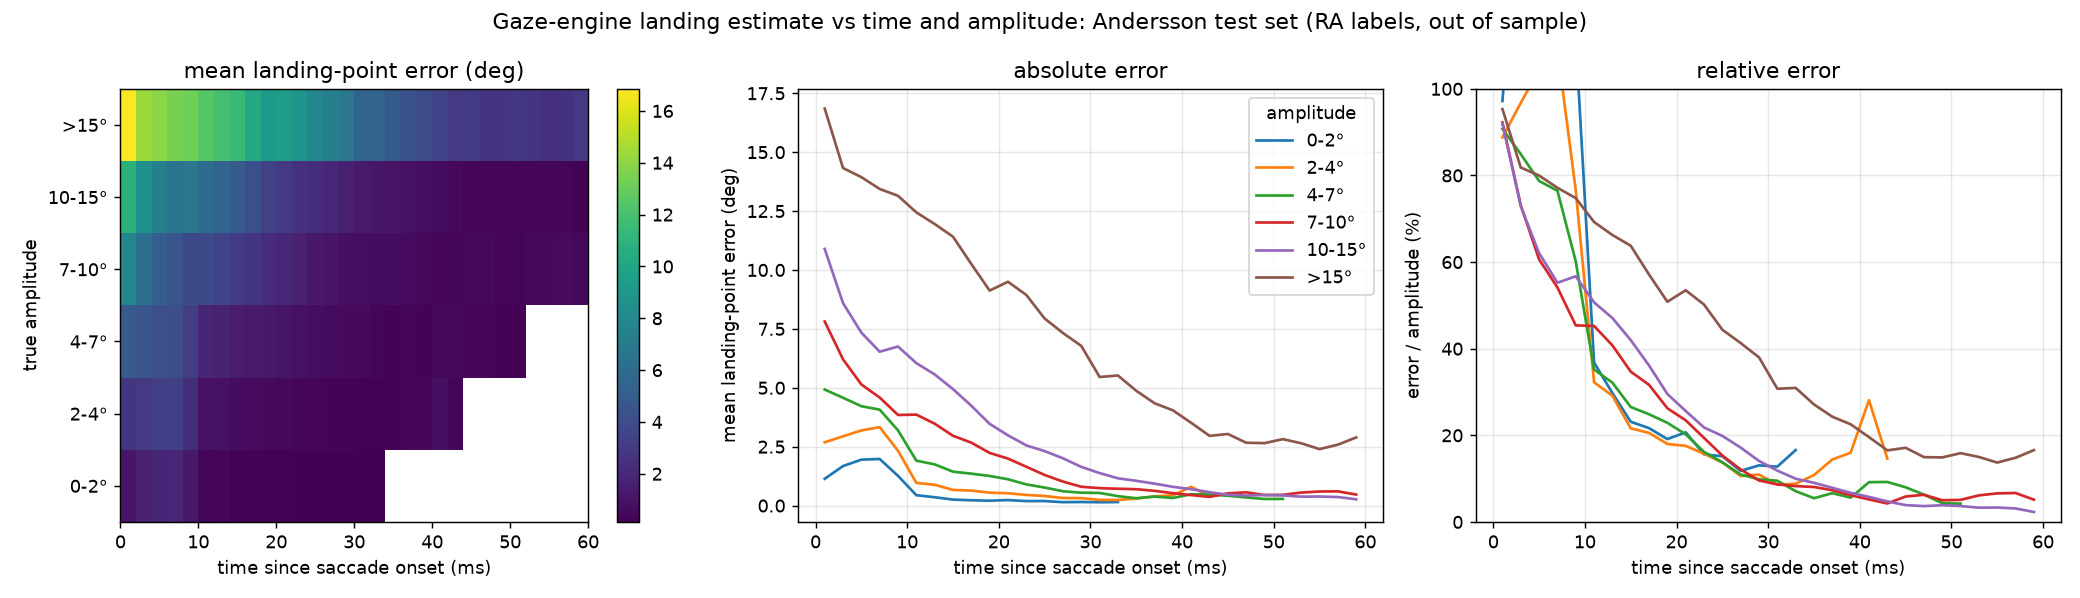

The data file committed next to this chart (first rows):
tau_ms, 0-2°, 2-4°, 4-7°, 7-10°, 10-15°, >15°
1.000000000000000000e+00, 1.137411149184669013e+00, 2.685860683279269523e+00, 4.926023778781297935e+00, 7.814018922076094498e+00, 1.089327115891681430e+01, 1.685243981658485879e+01
3.000000000000000000e+00, 1.677868504142765449e+00, 2.940508032244574022e+00, 4.575920844513342800e+00, 6.208070750375256353e+00, 8.591522841513629771e+00, 1.432644989186933238e+01
5.000000000000000000e+00, 1.948665123441805092e+00, 3.189696247231641468e+00, 4.218801762056682669e+00, 5.141098532420321554e+00, 7.341198516517119188e+00, 1.394017713343332510e+01
7.000000000000000000e+00, 1.979120628523700631e+00, 3.329185842177380117e+00, 4.071599018186194741e+00, 4.585935589910111077e+00, 6.530429061319130035e+00, 1.343842182344086034e+01
9.000000000000000000e+00, 1.261482201346114884e+00, 2.325317062503517995e+00, 3.192437971192216395e+00, 3.845873985125484396e+00, 6.751749997766888001e+00, 1.314803252870116346e+01
1.100000000000000000e+01, 4.408274660285233515e-01, 9.633416996485142381e-01, 1.907115913670295315e+00, 3.861137784039694321e+00, 6.045243802889189944e+00, 1.244402460078155492e+01
1.300000000000000000e+01, 3.543405454666889720e-01, 8.841495037972670890e-01, 1.749134013684018107e+00, 3.476052494205032151e+00, 5.567376367489957900e+00, 1.195110073693495067e+01
1.500000000000000000e+01, 2.550653236672172919e-01, 6.652815772644001813e-01, 1.439921090171110363e+00, 2.963073591487166869e+00, 4.943973800457321488e+00, 1.141240961358933781e+01
1.700000000000000000e+01, 2.255703626562279851e-01, 6.360867181710223583e-01, 1.354911685294834189e+00, 2.671150867638499182e+00, 4.237683838138769588e+00, 1.025268756966942973e+01
1.900000000000000000e+01, 2.070488664779568111e-01, 5.478713057993014335e-01, 1.257858002006193354e+00, 2.235159446335308164e+00, 3.468438359584540276e+00, 9.125182973954180099e+00
2.100000000000000000e+01, 2.343038848384833284e-01, 5.242006882368814846e-01, 1.117137640520087682e+00, 1.994695413822280106e+00, 2.983167878690073049e+00, 9.499986121510621828e+00
2.300000000000000000e+01, 1.911423655415624701e-01, 4.533092313854208411e-01, 8.992908941748637419e-01, 1.648237270199101934e+00, 2.555023904818713554e+00, 8.940487774340295957e+00
2.500000000000000000e+01, 1.918137031820413008e-01, 4.077100331939846334e-01, 7.659062909900319349e-01, 1.299588942998833874e+00, 2.311989791163184371e+00, 7.940170540185216730e+00
2.700000000000000000e+01, 1.449942193148670289e-01, 3.208462273569213097e-01, 6.079764461276645493e-01, 1.019443125199454014e+00, 2.007958922368983767e+00, 7.324743738509606139e+00
2.900000000000000000e+01, 1.525492785621803959e-01, 3.169662808428758694e-01, 5.476415780013133006e-01, 7.990886990631463904e-01, 1.641679175732156715e+00, 6.777142950562378587e+00
3.100000000000000000e+01, 1.413147533946336187e-01, 2.408569603150428340e-01, 5.362296948774625260e-01, 7.401659645770175544e-01, 1.381189280875462444e+00, 5.458077675567647447e+00
3.300000000000000000e+01, 1.507880744144524110e-01, 2.392688816964424203e-01, 4.002548571838028812e-01, 7.151876487724053710e-01, 1.157038798218732678e+00, 5.520823960304725553e+00
3.500000000000000000e+01, nan, 2.983119272754242157e-01, 3.118020416018342233e-01, 6.952621975500928864e-01, 1.051449797816718768e+00, 4.872740763868919522e+00
3.700000000000000000e+01, nan, 3.916015585657503517e-01, 3.825181604348821263e-01, 6.253094258944640327e-01, 9.305812410088513120e-01, 4.343297841100807410e+00
3.900000000000000000e+01, nan, 4.363707678569912485e-01, 3.223842338376198269e-01, 5.268033413059369785e-01, 7.959881617926973796e-01, 4.042353884956168208e+00
4.100000000000000000e+01, nan, 7.962329025746708311e-01, 4.817308641205707564e-01, 4.466264590443556615e-01, 6.962350174842819595e-01, 3.510939920165939920e+00
4.300000000000000000e+01, nan, 3.999600298519174757e-01, 4.693103486965634064e-01, 3.681509915007348255e-01, 5.660988949279082139e-01, 2.959976189200073993e+00
4.500000000000000000e+01, nan, nan, 4.184143172983383341e-01, 5.204581783411144080e-01, 4.593970784199116753e-01, 3.038321530605069931e+00
4.700000000000000000e+01, nan, nan, 3.457240870031335067e-01, 5.629157536803712780e-01, 4.246569574786105972e-01, 2.667475308532312628e+00
4.900000000000000000e+01, nan, nan, 2.794849156411227664e-01, 4.483487777434222998e-01, 4.492629542486110128e-01, 2.650830253122518076e+00
5.100000000000000000e+01, nan, nan, 2.838075014350719960e-01, 4.570568305383014285e-01, 4.311887100345381807e-01, 2.819574531121302741e+00
5.300000000000000000e+01, nan, nan, nan, 5.525620711499061866e-01, 3.796442225838472795e-01, 2.645947908776878243e+00
5.500000000000000000e+01, nan, nan, nan, 5.975117333175420375e-01, 3.850278111068429210e-01, 2.396760416743367372e+00
5.700000000000000000e+01, nan, nan, nan, 6.039171895134755053e-01, 3.626305297420722717e-01, 2.585574629348866615e+00
5.900000000000000000e+01, nan, nan, nan, 4.687822443219022417e-01, 2.670580936860457166e-01, 2.893132075041334073e+00
